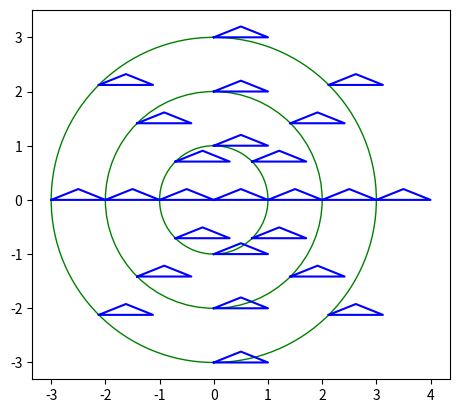

Recreate this plot in Python.
import matplotlib.pyplot as plt
import numpy as np
import math

# 翼の形状データを読み込む
# ここでは実際のファイルを使用できないため、仮の翼形状を作成します。
# 実際の使用時には、適切なファイルからデータを読み込んでください。
wing_shape = np.array([[0, 0], [1, 0], [0.5, 0.2], [0, 0]])  # 仮の翼形状

# 半径のリスト
radii = [1, 2, 3]  # この半径のリストを使用者が提供する

# 全ての座標に翼を配置する関数
def plot_wing_at_coordinates(coordinates):
    for x, y in coordinates:
        plt.plot(x + wing_shape[:, 0], y + wing_shape[:, 1], 'b-')

# 円周上の8点を計算する関数
def calculate_circle_points(radius):
    return [(math.cos(2 * math.pi / 8 * i) * radius, math.sin(2 * math.pi / 8 * i) * radius) for i in range(8)]

# 各半径について処理を行う
for radius in radii:
    # 円周上の点を計算
    circle_points = calculate_circle_points(radius)
    
    # 翼を配置
    plot_wing_at_coordinates(circle_points)
    
    # 円を描画
    circle = plt.Circle((0, 0), radius, color='g', fill=False)
    plt.gca().add_artist(circle)

# 原点にも翼を配置
plot_wing_at_coordinates([(0, 0)])

# グラフの設定
plt.axis('equal')
plt.gca().set_aspect('equal', adjustable='box')

# グラフを保存して表示
plt.savefig('naca_positions.png')
plt.show()
